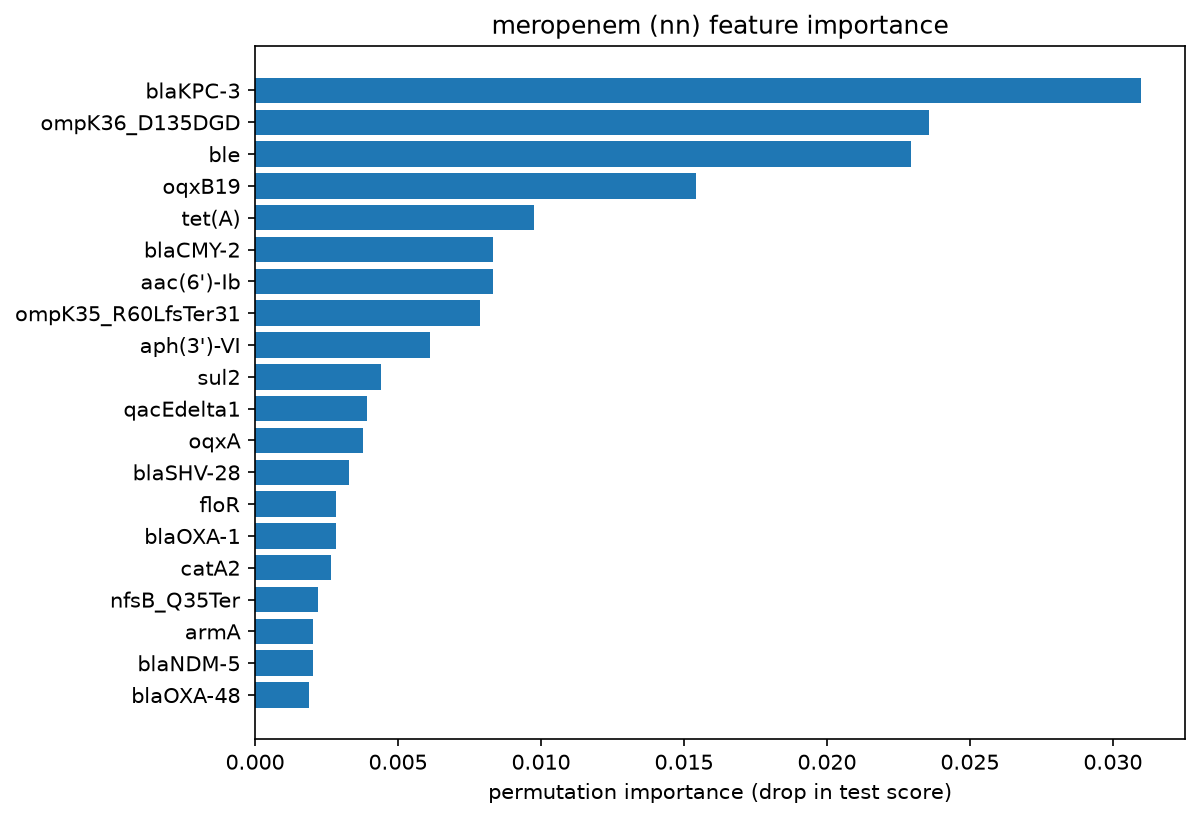

Values plotted in this chart, from the file beside it:
gene, importance
blaKPC-3, 0.03097
ompK36_D135DGD, 0.02358
ble, 0.02296
oqxB19, 0.01541
tet(A), 0.009748
blaCMY-2, 0.008333
aac(6')-Ib, 0.008333
ompK35_R60LfsTer31, 0.007862
aph(3')-VI, 0.006132
sul2, 0.004403
qacEdelta1, 0.003931
oqxA, 0.003774
blaSHV-28, 0.003302
floR, 0.00283
blaOXA-1, 0.00283
catA2, 0.002673
nfsB_Q35Ter, 0.002201
armA, 0.002044
blaNDM-5, 0.002044
blaOXA-48, 0.001887
qnrB2, 0.001887
dfrA14, 0.001572
oqxB5, 0.001415
blaOXA-232, 0.001258
dfrA1, 0.001101
catB3, 0.001101
tet(D), 0.001101
gyrA_S83I, 0.0009434
blaSHV-26, 0.0009434
catB, 0.0007862
aac(6')-Ib-cr5, 0.0007862
blaTEM, 0.0007862
blaSHV-187, 0.0007862
qacE, 0.0007862
msr(E), 0.0007862
aph(6)-Id, 0.0006289
qnrB, 0.0006289
gyrA_D87N, 0.0006289
qnrB4, 0.0006289
ompK35_G62AfsTer1, 0.0006289
ompK36_T136TDT, 0.0004717
blaSHV-1, 0.0004717
qnrB6, 0.0004717
arr-3, 0.0004717
acrR_Y114F, 0.0004717
blaCTX-M-3, 0.0004717
aph(3')-IIIa, 0.0004717
oqxB32, 0.0004717
oqxB15, 0.0004717
fosA10, 0.0003145
oqxA3, 0.0003145
pmrA_G53S, 0.0003145
aac(3)-II, 0.0003145
aph(3'')-Ib, 0.0003145
oqxB20, 0.0001572
mph(A), 0.0001572
cmlA1, 0.0001572
mrx(A), 0.0001572
blaCMY-16, 0.0001572
aph(3')-Ia, 0.0001572
... 391 more rows
